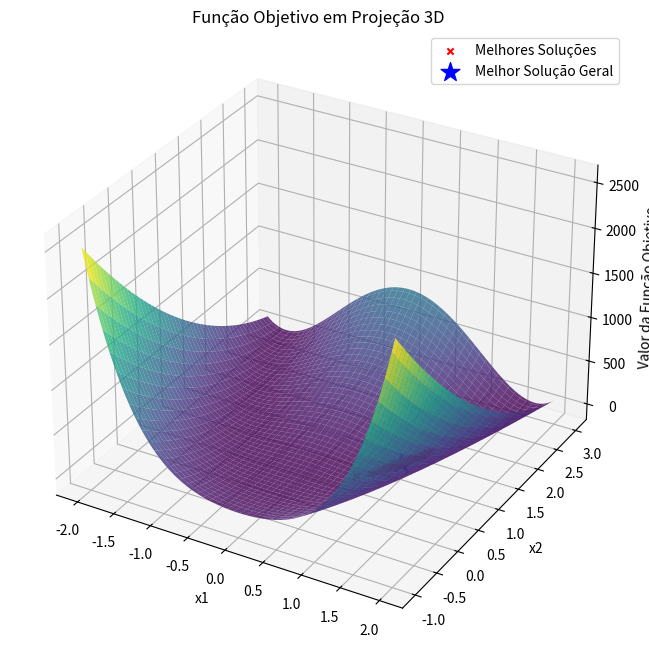

Python code for this plot:
import numpy as np
import matplotlib.pyplot as plt
from mpl_toolkits.mplot3d import Axes3D

def objective_function(x1, x2):
    return (x1 - 1)**2 + 100 * (x2 - x1**2)**2

def is_valid(x1, x2, xl1, xu1, xl2, xu2):
    return xl1 <= x1 <= xu1 and xl2 <= x2 <= xu2

def find_optimal_sigma(x, xl1, xu1, xl2, xu2, sigma_min, sigma_max, objective_function):
    best_value = float('inf')
    best_sigma = None
    
    for sigma_candidate in np.linspace(sigma_min, sigma_max, 100):
        candidate_solution, candidate_value = local_random_search_iteration(x, xl1, xu1, xl2, xu2, sigma_candidate, objective_function)
        if candidate_value < best_value:
            best_value = candidate_value
            best_sigma = sigma_candidate
    
    return best_sigma

def local_random_search_iteration(initial_solution, xl1, xu1, xl2, xu2, sigma, objective_function):
    current_solution = initial_solution
    current_value = objective_function(*current_solution)
    
    perturbation = np.random.normal(0, sigma, size=2)  # Perturbação aleatória
    candidate_solution = current_solution + perturbation
    
    if is_valid(candidate_solution[0], candidate_solution[1], xl1, xu1, xl2, xu2):
        candidate_value = objective_function(*candidate_solution)
        
        if candidate_value < current_value:
            current_solution = candidate_solution
            current_value = candidate_value
    
    return current_solution, current_value

def local_random_search(xl1, xu1, xl2, xu2, sigma_min, sigma_max, num_iterations_per_round, objective_function):
    # Inicialização do melhor candidato
    xbest = np.random.uniform(low=[xl1, xl2], high=[xu1, xu2])
    fbest = objective_function(*xbest)
    
    # Encontrar o melhor valor de sigma
    best_sigma = find_optimal_sigma(xbest, xl1, xu1, xl2, xu2, sigma_min, sigma_max, objective_function)
    
    # Executar a busca local aleatória com o melhor valor de sigma
    for _ in range(num_iterations_per_round):
        xbest, fbest = local_random_search_iteration(xbest, xl1, xu1, xl2, xu2, best_sigma, objective_function)
    
    return xbest, fbest, best_sigma

#desvio padrão
sigma_min = 0.01
sigma_max = 1.0
# Executar 100 rodadas do algoritmo
num_rounds = 100
num_iterations_per_round = 1000
xl1, xu1 = -2.0, 2.0  # Limites para x1
xl2, xu2 = -1.0, 3.0    # Limites para x2

best_solutions = []
best_values = []

for _ in range(num_rounds):
    # Escolha uma solução inicial aleatória dentro dos limites
    initial_solution = np.random.uniform(low=[xl1, xl2], high=[xu1, xu2])
    
    # Executar a busca local aleatória
    best_solution, best_value, _ = local_random_search(xl1, xu1, xl2, xu2, sigma_min, sigma_max, num_iterations_per_round, objective_function)
    
    best_solutions.append(best_solution)
    best_values.append(best_value)

# Encontrar a melhor solução entre todas as rodadas
index_of_best_solution = np.argmin(best_values)
overall_best_solution = best_solutions[index_of_best_solution]
overall_best_value = best_values[index_of_best_solution]

# Criar um gráfico 3D para visualizar a função e as melhores soluções
x1_range = np.linspace(xl1, xu1, 100)
x2_range = np.linspace(xl2, xu2, 100)
x1_mesh, x2_mesh = np.meshgrid(x1_range, x2_range)
f_values = objective_function(x1_mesh, x2_mesh)

fig = plt.figure(figsize=(12, 8))
ax = fig.add_subplot(111, projection='3d')
ax.plot_surface(x1_mesh, x2_mesh, f_values, cmap='viridis', alpha=0.8)
ax.set_xlabel('x1')
ax.set_ylabel('x2')
ax.set_zlabel('Valor da Função Objetivo')
ax.set_title('Função Objetivo em Projeção 3D')

best_solutions = np.array(best_solutions)
ax.scatter(best_solutions[:, 0], best_solutions[:, 1], best_values, c='red', marker='x', label='Melhores Soluções')

ax.scatter(overall_best_solution[0], overall_best_solution[1], overall_best_value, c='blue', marker='*', s=200, label='Melhor Solução Geral')
ax.legend()

plt.show()